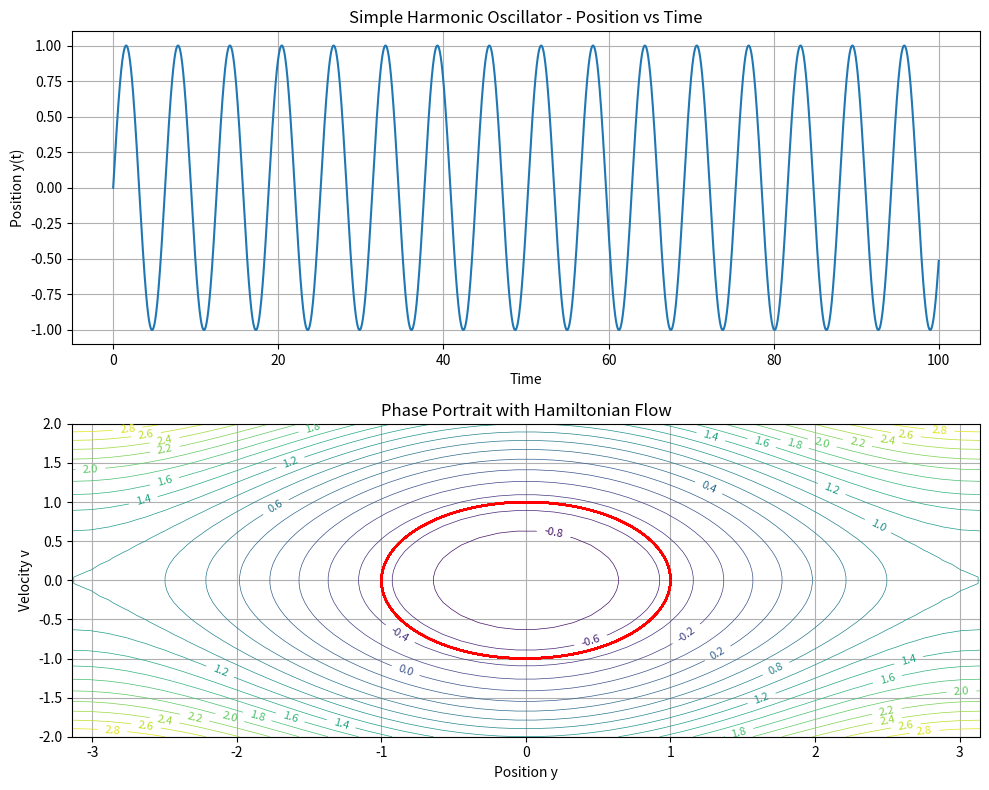

Generate this figure with matplotlib:
#Semi-implicit Euler method for simple harmonic oscillator, doesn't diverge, it oscillates physically like it should.


import numpy as np
import matplotlib.pyplot as plt

# Parameters
h = 0.01          # Step size
t_start, t_end = 0, 100  # Time range
x = np.arange(t_start, t_end, h)  # Time vector
N = len(x)        # Number of steps

# Initialize arrays
y = np.zeros(N)    # Solution array
v = np.zeros(N)    # First derivative array

# Initial conditions
y[0] = 0          # y(0) = 0
v[0] = 1          # y'(0) = 1

# Forward Euler loop
for i in range(N-1):
    v[i+1] = v[i] - h * y[i]         # % Update v implicitly (using current y)
    y[i+1] = y[i] + h * v[i+1]       # Update y
           
# Create figure with subplots
plt.figure(figsize=(10, 8))
plt.clf()  # Clear current figure

# First subplot: Position vs Time
plt.subplot(2, 1, 1)
plt.plot(x, y)
plt.xlabel('Time')
plt.ylabel('Position y(t)')
plt.title('Simple Harmonic Oscillator - Position vs Time')
plt.grid(True)

# Second subplot: Phase Portrait with Hamiltonian Flow
plt.subplot(2, 1, 2)

# Generate a grid for Hamiltonian contours
y_grid = np.linspace(-np.pi, np.pi, 50)
v_grid = np.linspace(-2, 2, 50)
Y, V = np.meshgrid(y_grid, v_grid)
H_grid = 0.5 * V**2 - np.cos(Y)  # Hamiltonian on grid

# Plot contours of H (energy levels)
contour = plt.contour(Y, V, H_grid, 20, linewidths=0.5)
plt.clabel(contour, inline=True, fontsize=8)  # Optional: label contour lines

# Plot the trajectory in phase space
plt.plot(y, v, 'r', linewidth=1.5)
plt.xlabel('Position y')
plt.ylabel('Velocity v')
plt.title('Phase Portrait with Hamiltonian Flow')
plt.grid(True)

plt.tight_layout()  # Adjust spacing between subplots
plt.show()
